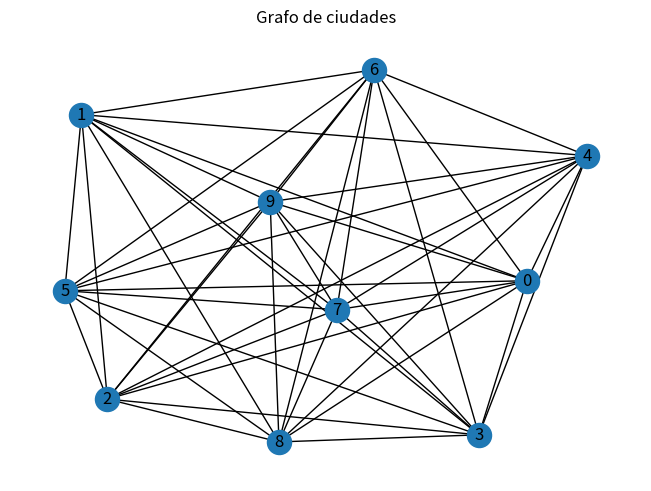
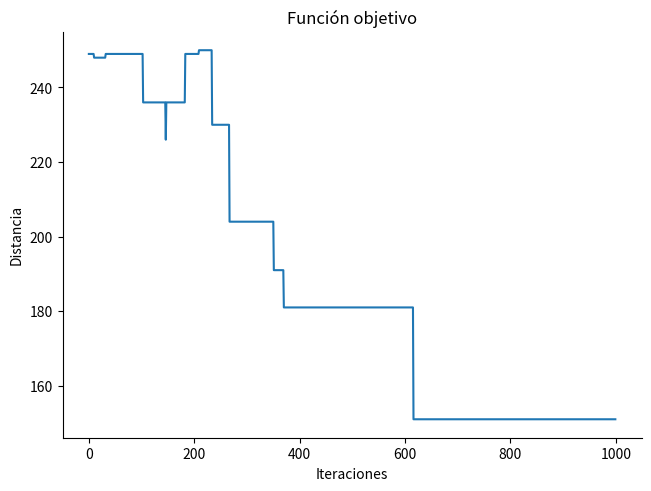
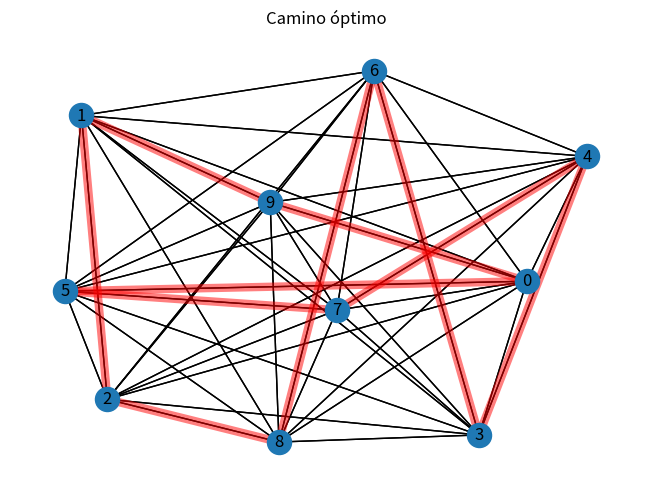

Here is the Python script that generated these plots, in order:
import matplotlib.pyplot as plt
import networkx as nx
import numpy as np
import random
import itertools

def zeromaker(n):
    zeros = [0]*n
    return zeros

def fun_obj(poblacion,n,G):
    a = 0
    for i in range(n):
        a = a + G[poblacion[i]][poblacion[i+1]]['weight']
    a = 1/a
    return a

def normalizacion(aptitud,muestras):
    apt_norm = zeromaker(muestras)
    for i in range(muestras):
        apt_norm[i] = aptitud[i] / sum(aptitud)
    return apt_norm

def montecarlo(apt_norm,n):
    ind = zeromaker(n)
    alfa = apt_norm.copy()
    for i in range(n):
        CDF = np.cumsum(alfa)
        r = max(CDF)*random.random()
        ind[i] = np.where(CDF >= r)[0][0]
        alfa.pop(ind[i])
    return ind

def fill(hijo,padre1,padre2,CI):
    g = random.randint(1,len(padre1)-4)
    genoma_padre1 = padre1[g:g+3]
    hijo[g:g+3] = genoma_padre1
    a = []
    GEN = []
    cont = 0
    for i in padre2:
        if i not in genoma_padre1 and i != CI:
            a.append(i)
    for i in range(1,len(hijo)-1):
        if hijo[i] not in genoma_padre1 or (i not in range(g,g+3) and hijo[i] == 0):
            hijo[i] = a[cont]
            GEN.append(i)
            cont += 1
    return hijo,GEN,a

def mutacion(hijo,GEN,Pmut):
    mut = random.random()
    if mut <= Pmut:
        r = random.sample(GEN,2)
        a = hijo[r[0]]
        hijo[r[0]] = hijo[r[1]]
        hijo[r[1]] = a  
    return hijo     

def minimos(aptitud,n=2):
    ind = zeromaker(n)
    alfa = aptitud.copy()
    for i in range(n):
        ind[i] = alfa.index(min(alfa))
        alfa.pop(ind[i])
    return ind
        

# Inicialización
def travelers(Muestras=100,Niter=1000,Prob_mut=0.25,Nodos=10,CiudadInicial=0):
    muestras = Muestras
    Niter = Niter
    Pmut = Prob_mut
    poblacion = []
    aptitud = zeromaker(muestras)
    CI = CiudadInicial      # Ciudad inicial y final
    max_apt = zeromaker(Niter)
    # Generacion de grafo
    n = Nodos
    N = list(range(n))
    Nz = N[0:CI] + N[CI+1:]
    G = nx.complete_graph(n)
    # Añade pesos aleatorios
    for (u, v, w) in G.edges(data=True):
        w['weight'] = random.randint(0, 100) 
    pesos = nx.get_edge_attributes(G, 'weight')
    pos = nx.spring_layout(G,seed=63)


    fig1, ax = plt.subplots(layout='constrained')
    nx.draw(G,pos,with_labels=True)
    ax.set_xlabel('x')  # Add an x-label to the axes.
    ax.set_ylabel('y')  # Add a y-label to the axes.
    ax.set_title("Grafo de ciudades")  # Add a title to the axes.
    plt.show()

    # Generacion de poblacion inicial
    for i in range(muestras):
        poblacion.append(zeromaker(n))

    for i in range(muestras):
        poblacion[i] = [CI] + random.sample(Nz,len(Nz)) + [CI]

    #Funcion de aptitud
    for j in range(muestras):
        apt = fun_obj(poblacion[j],n,G)
        aptitud[j] = apt
        
    #Normalización de función de aptitud
    apt_norm = normalizacion(aptitud,muestras)

    ## Algoritmo genético ##
    for i in range(Niter):
    #Selección de padre por método de ranking    
        ind = montecarlo(apt_norm,2)
        padre1 = poblacion[ind[0]]
        padre2 = poblacion[ind[1]]
        hijo1 = [CI] + zeromaker(n-1) + [CI]
        hijo2 = [CI] + zeromaker(n-1) + [CI]
        #Reproduccion ordenada
        hijo1,GEN1,a1 = fill(hijo1,padre1,padre2,CI)
        hijo2,GEN2,a2 = fill(hijo2,padre2,padre1,CI)
        #Mutación
        hijo1 = mutacion(hijo1,GEN1,Pmut)
        hijo2 = mutacion(hijo2,GEN2,Pmut)
        # Reemplazo
        indmin = minimos(aptitud)
        poblacion[indmin[0]] = hijo1
        poblacion[indmin[1]] = hijo2
        aptitud[indmin[0]] = fun_obj(hijo1,n,G)
        aptitud[indmin[1]] = fun_obj(hijo2,n,G)
        apt_norm = normalizacion(aptitud,muestras)
        max_apt[i] = max(aptitud)
        if max_apt[i] >= max(max_apt):
            opt_path = poblacion[aptitud.index(max(aptitud))]
        

    for i in range(Niter):
        max_apt[i] = 1/max_apt[i]

    fig2, ax = plt.subplots(layout='constrained')
    plt.plot(max_apt)
    ax.set_xlabel('Iteraciones')  # Add an x-label to the axes.
    ax.set_ylabel('Distancia')  # Add a y-label to the axes.
    ax.set_title("Función objetivo")  # Add a title to the axes.
    plt.gca().spines['top'].set_visible(False)
    plt.gca().spines['right'].set_visible(False)
    plt.show()

    opt = zeromaker(n)
    for i in range(n):
        opt[i] = (opt_path[i], opt_path[i+1])
        

    fig3, ax = plt.subplots(layout='constrained')
    nx.draw(G, pos,with_labels=True)
    nx.draw_networkx_edges(G, pos)
    nx.draw_networkx_edges(
        G, pos, edgelist=opt,width=6, alpha=0.5,edge_color="red"
    )
    ax.set_xlabel('x')  # Add an x-label to the axes.
    ax.set_ylabel('y')  # Add a y-label to the axes.
    ax.set_title("Camino óptimo")  # Add a title to the axes.
    plt.show()
    return fig1,fig2,fig3,opt_path

if __name__=="__main__":
    travelers()

    
        
        
        
